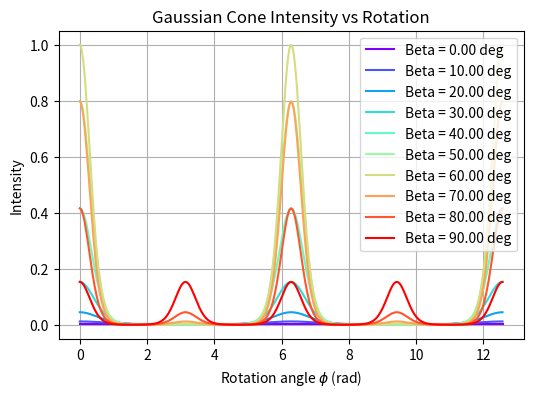

Python code for this plot:
import numpy as np
import matplotlib.pyplot as plt
import numpy as np

def cone_gaussian_intensity(r, theta, alpha, beta, phi, sigma, I0=1.0):
    # Cone axis rotated about z
    ax = np.sin(beta) * np.cos(phi)
    ay = np.sin(beta) * np.sin(phi)
    az = np.cos(beta)
    
    # Observation point (on x-z plane by construction)
    rx = r * np.sin(theta)
    ry = 0.0
    rz = r * np.cos(theta)
    term1 = np.abs((rx*rx + ry*ry + rz*rz) - (rx * ax + ry * ay + rz * az)**2)
    term2 = 0.2* 2 * np.tan(alpha+1e-10) **2
    I = I0 * np.exp(-term1/term2)
    
    return I


# Example parameters
r = 1.0
theta = np.pi / 3   # observation angle
alpha = np.pi / 6   # cone opening angle
# beta = np.pi / 4    # dipole angle
beta_range = np.linspace(0, np.pi/2, 10)
sigma = 0.1
I0 = 1.0

plt.figure(figsize=(6,4))
# Sweep phi from 0 to 2π
phi_vals = np.linspace(0, 4*np.pi, 400)
for beta in beta_range:
    intensity_vals = cone_gaussian_intensity(r, theta, alpha, beta, phi_vals, sigma, I0)
    plt.plot(phi_vals, intensity_vals, c=plt.cm.rainbow(beta/np.pi*2), label=f'Beta = {beta * 180/np.pi:.2f} deg')
# Plot
plt.xlabel(r"Rotation angle $\phi$ (rad)")
plt.ylabel("Intensity")
plt.title("Gaussian Cone Intensity vs Rotation")
plt.grid(True)
plt.legend()
plt.savefig("cone_intensity.png", dpi=300)
#plt.show()

